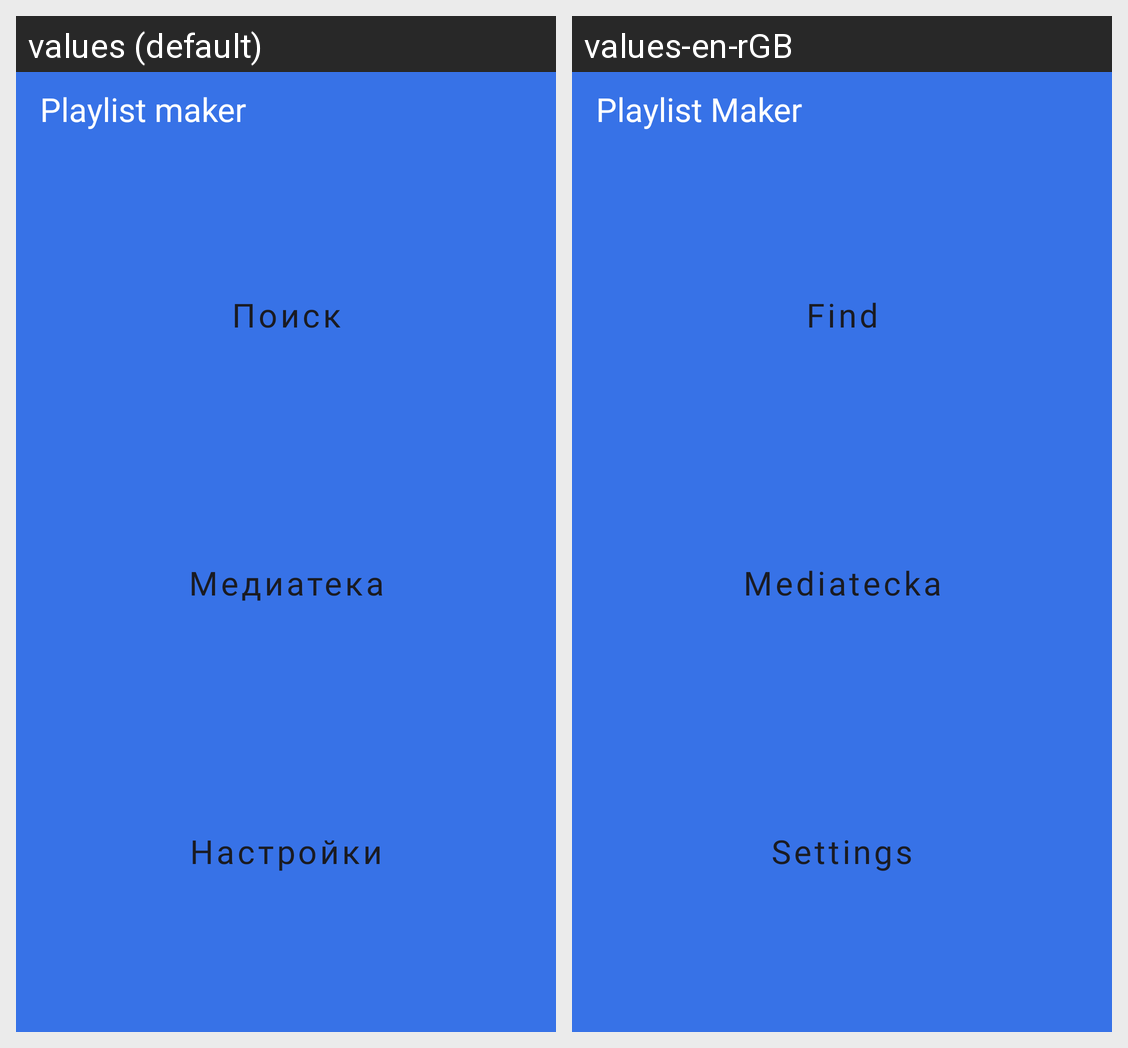

The same Android screen rendered under two of its app's locales, left to right. List the strings drawn on it with the default value and each locale's translation.
Android screen res/layout/activity_main.xml rendered under 2 locales, left to right: values (default), values-en-rGB. Device: Nexus 5 (rendered at 1080×1920; each locale shown at half size, 540×960, under a caption strip naming it); theme Theme.PlaylistMaker.
Strings drawn on this screen, with the default value and each locale's value (text and hints the layout hard-codes, and strings that could not be matched under every locale, appear in the picture but are not listed):

app_name
  values: Playlist maker
  values-en-rGB: Playlist Maker

find
  values: Поиск
  values-en-rGB: Find

mediateka
  values: Медиатека
  values-en-rGB: Mediatecka

settings
  values: Настройки
  values-en-rGB: Settings
